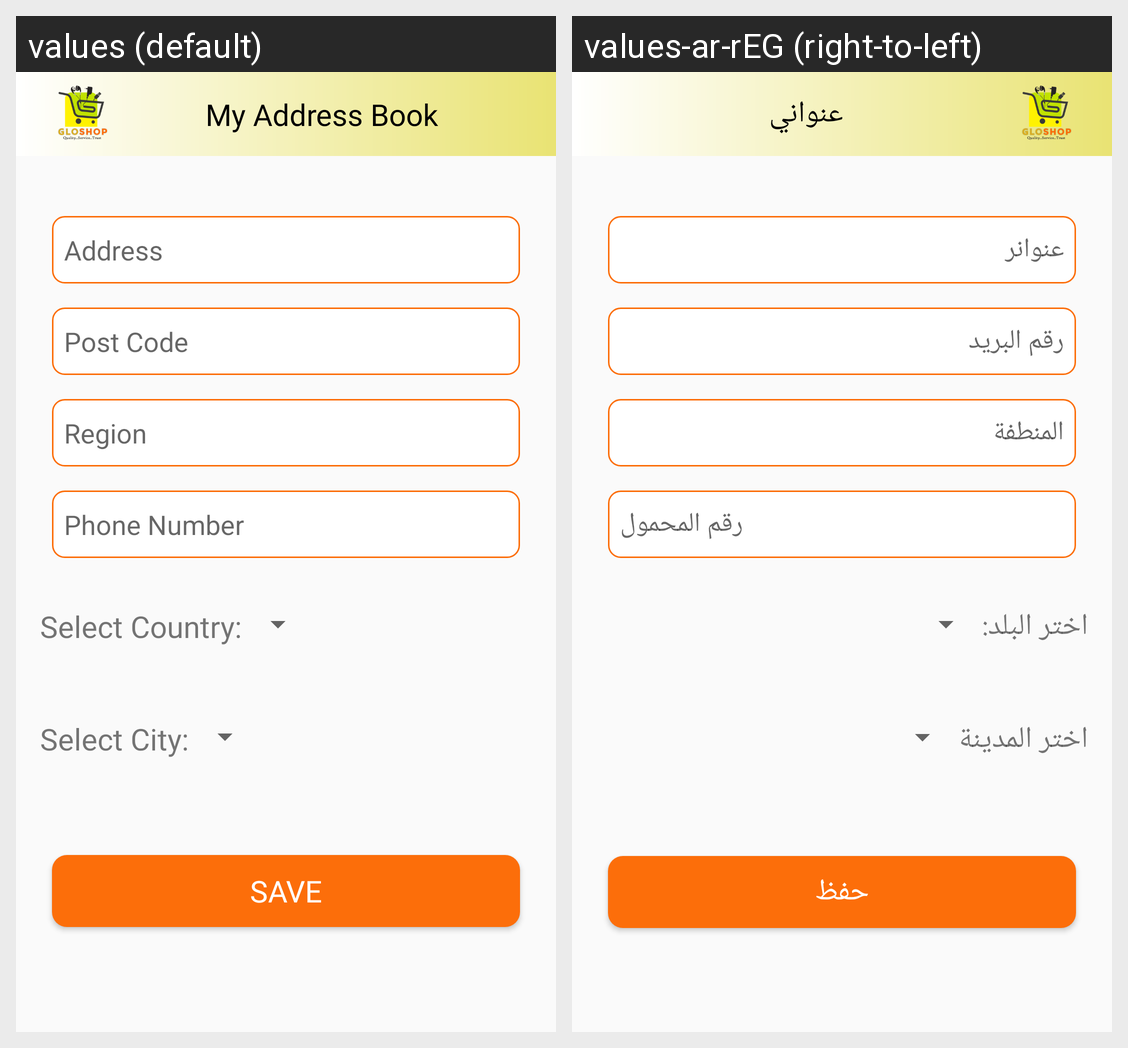

This grid shows one Android layout under two languages. Give, for every string resource on the screen, its name, the default text and each shown locale's text.
Android screen res/layout/fragment_add_adress_location.xml rendered under 2 locales, left to right: values (default), values-ar-rEG (right-to-left). Device: Nexus 5 (rendered at 1080×1920; each locale shown at half size, 540×960, under a caption strip naming it); theme AppTheme.
Strings drawn on this screen, with the default value and each locale's value (text and hints the layout hard-codes, and strings that could not be matched under every locale, appear in the picture but are not listed):

my_address_book
  values: My Address Book
  values-ar-rEG: عنواني

address
  values: Address
  values-ar-rEG: عنوانر

post_code
  values: Post Code
  values-ar-rEG: رقم البريد

region
  values: Region
  values-ar-rEG: المنطفة

phone_number
  values: Phone Number
  values-ar-rEG: رقم المحمول

select_country
  values: Select Country:
  values-ar-rEG: اختر البلد:

select_city
  values: Select City:
  values-ar-rEG: اختر المدينة

save
  values: Save
  values-ar-rEG: حفظ
